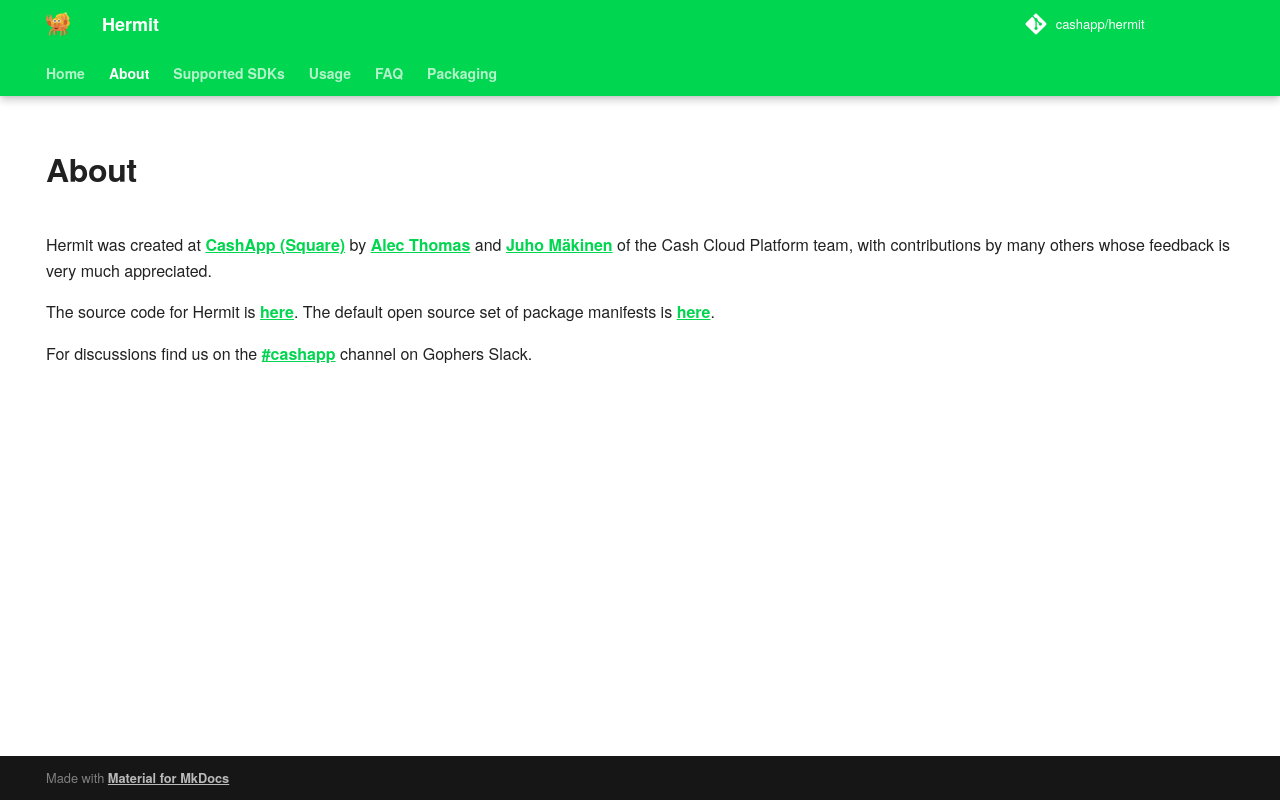

repository: cashapp/hermit · page: about/index.html · generator: mkdocs

---
hide:
  - navigation
  - toc
---
# About

Hermit was created at [CashApp (Square)](https://cash.app) by
[Alec Thomas](https://github.com/alecthomas) and
[Juho Mäkinen](https://github.com/jvmakine) of the Cash Cloud Platform team, with
contributions by many others whose feedback is very much appreciated.

The source code for Hermit is [here](https://github.com/cashapp/hermit). The
default open source set of package manifests is
[here](https://github.com/cashapp/hermit-packages).

For discussions find us on the
[#cashapp](https://app.slack.com/client/T029RQSE6/C028GSD4Y81) channel
on Gophers Slack.
